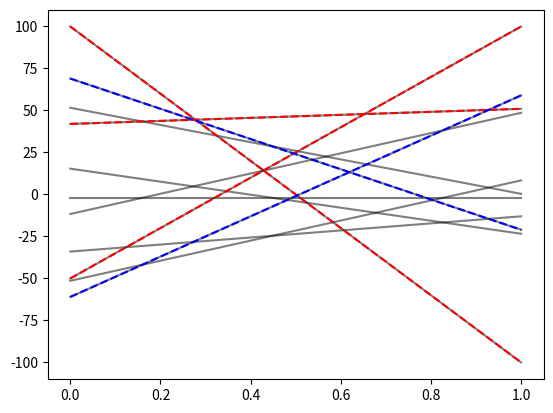

Python code for this plot:
'''
    NOTE this solution may need to be verified for accuracy
    table 15.1 of probabilistic robotics textbook, pg 529
'''

import numpy as np
import matplotlib.pyplot as plt

if __name__ == "__main__":
    T = 2       # time horizon
    gamma = 1   # discount factor

    Y = np.zeros((1,3))

    # dimension space of problem
    N = 2   # number of states
    Nu = 3  # number of control inputs
    Nz = 2  # number of measurements

    # rewards (row is state, col is action)
    r = np.array([
                    [-100, +100, -1],
                    [+100, -50,  -1]
                ])
    # transition probabilities (row is start state, col is new state)
    # 3d array, probs of u1 and u2 = 0 b/c you don't go to another state
    pt = np.zeros((N,N,Nu))
    pt[:,:,0] = 0
    pt[:,:,1] = 0
    pt[:,:,2] = np.array([
                            [.2, .8],
                            [.8, .2],
                        ])

    # measurement probabilities (row is measurement, col is state)
    pz = np.array([
                    [.7, .3],
                    [.3, .7]
                ])

    for tau in range(T):
        Ypr = None
        K = Y.shape[0]  # number of linear constraint functions
        v = np.zeros((K,Nu,Nz,N))
        for k in range(K):
            for iu in range(Nu):
                for iz in range(Nz):
                    for j in range(N):
                        # caculate v 
                        # (sum from i=1..N)
                        # +1 b/c ignoring 1st thing in row of Y, whic is u (just want v vals)
                        v[k,iu,iz,j] += Y[k,0+1] * pz[iz,0] * pt[j,0,iu]
                        v[k,iu,iz,j] += Y[k,1+1] * pz[iz,1] * pt[j,1,iu]
                            
        
        for iu in range(Nu):
            for k1 in range(K):
                for k2 in range(K):
                    v_pr = np.zeros((1,3))
                    v_pr[0,0] = iu
                    for i in range(N):
                        v_pr[0,i+1] = gamma * (r[i,iu] + v[k1,iu,0,i] + v[k2,iu,1,i])
                    if Ypr is None:
                        Ypr = np.array(v_pr)
                    else:
                        Ypr = np.vstack((Ypr, v_pr))
        # TODO prune here?
        Y = Ypr

    # remove duplicate answers
    new_array = [tuple(row) for row in Y]
    Y = np.unique(new_array, axis=0)

    # plot my results
    for line in range(Y.shape[0]):
        plt.plot([0,1], [Y[line,2],Y[line,1]], color='k', alpha=0.5)
    # show true solution
    if T == 2:
        plt.plot([0,1],[100,-100],'--r')
        plt.plot([0,1],[42,51],'--r')
        plt.plot([0,1],[-50,100],'--r')
        plt.plot([0,1],[-61,59],'--b')
        plt.plot([0,1],[69,-21],'--b')
    elif T == 1:
        plt.plot([0,1],[100,-100],'--r')
        plt.plot([0,1],[55,40],'--r')
        plt.plot([0,1],[-50,100],'--r')

    plt.show()